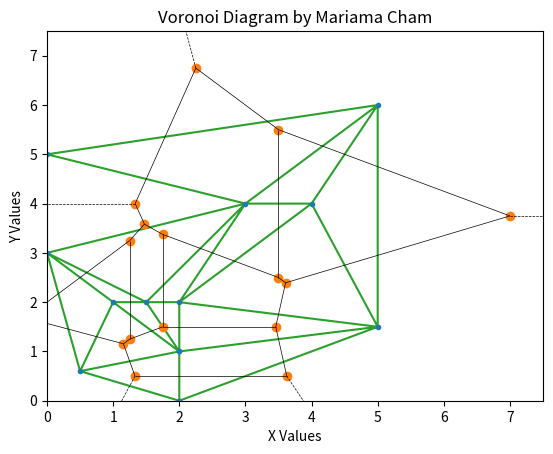

Write the Python code that produced this figure.
import numpy as np
import matplotlib.pyplot as plt
from scipy.spatial import Voronoi, voronoi_plot_2d, Delaunay

# Define the points.
points = np.array(
    [[0, 3], [3, 4], [2, 1], [0.5, 0.6],
     [1.5, 2], [1, 2], [2, 0], [2, 1],
     [2, 2], [5, 6], [0, 5], [4, 4],
     [5, 1.5]])

# Compute the Voronoi diagram.
voronoi_diagram = Voronoi(points)

# Plot Delaunay Triangulation over the Voronoi diagram
triangulation = Delaunay(points)


# Plot the diagram.
fig, axis = plt.subplots()
voronoi_plot_2d(voronoi_diagram, axis, line_color='red', line_width=0.5)

# Customize the plot.
axis.set_xlim(0, 7.5)
axis.set_ylim(0, 7.5)
axis.set_title('Voronoi Diagram by Mariama Cham')
axis.set_xlabel('X Values')
axis.set_ylabel('Y Values')

# Add the point coordinates to the plot.
plt.triplot(points[:, 0], points[:, 1])
plt.show()
